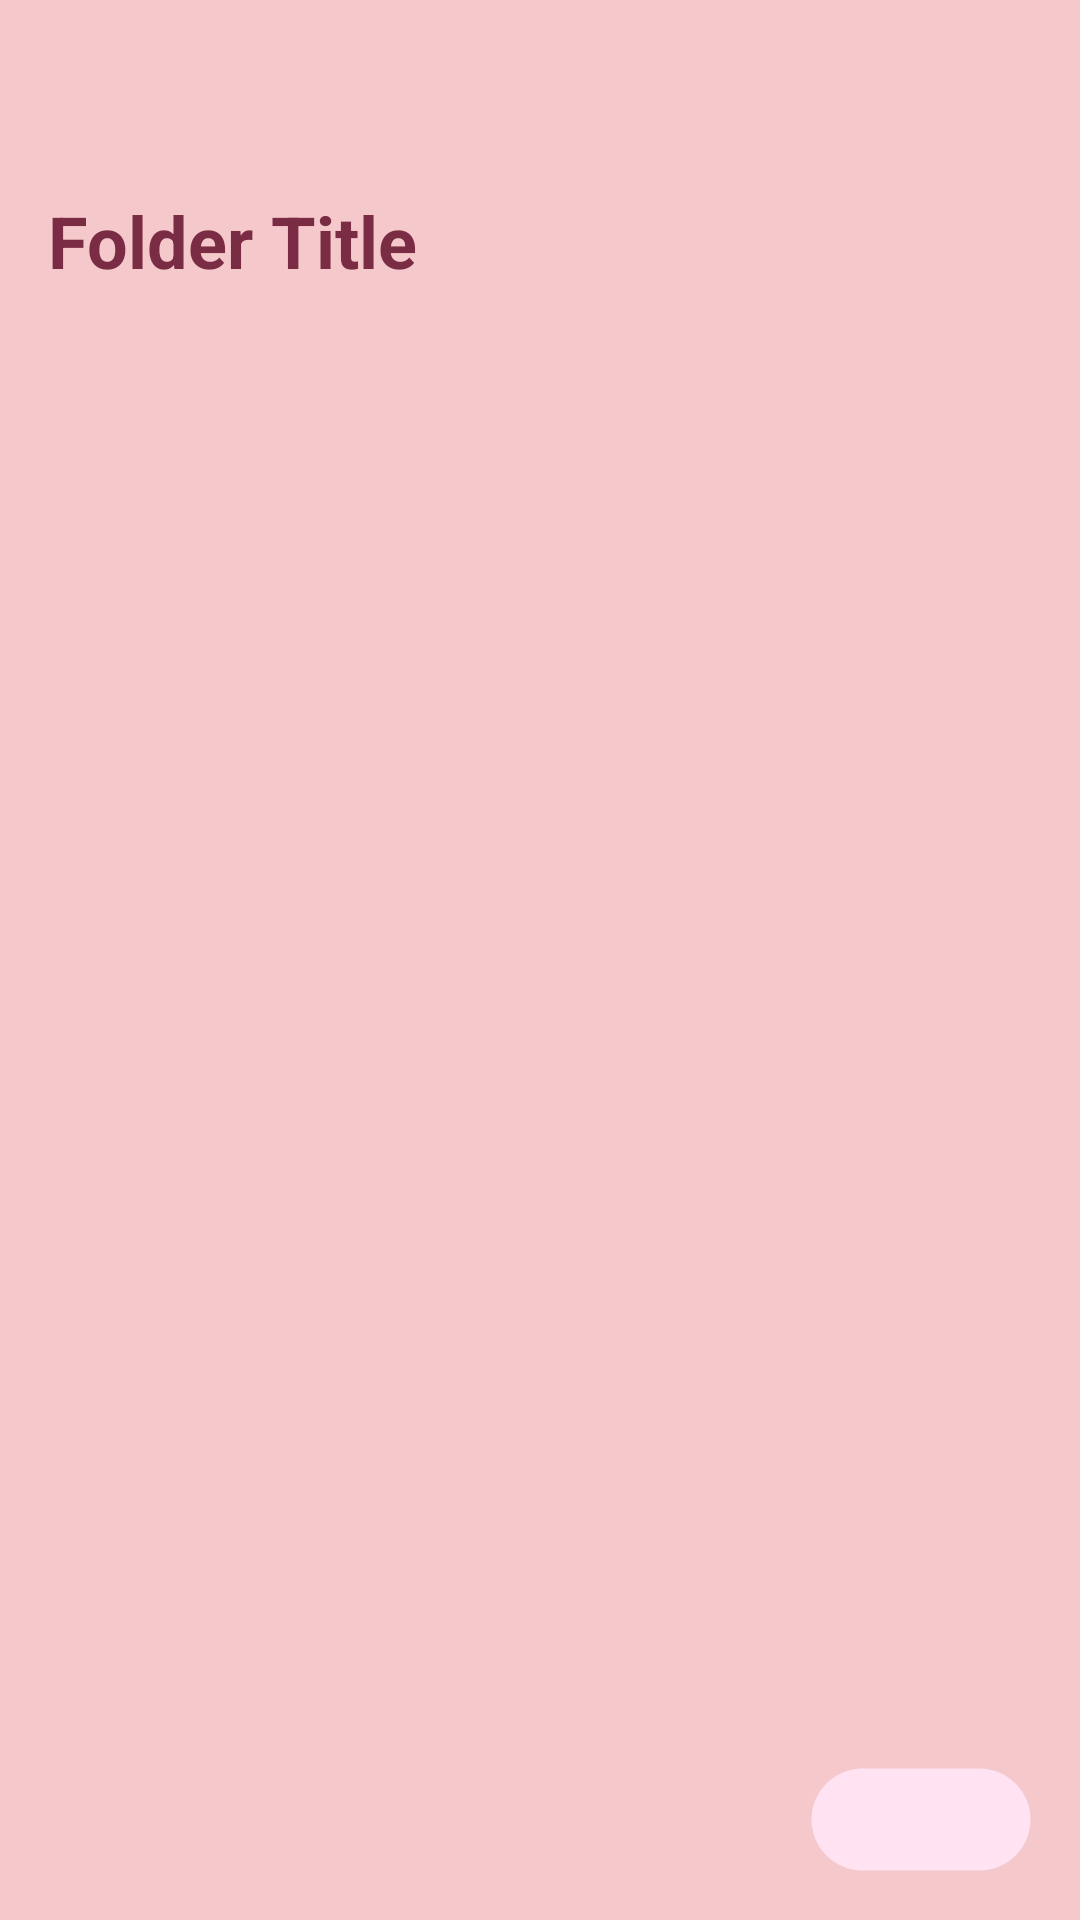

This screen was rendered from an Android layout file. Write that file and the resources it references.
<!-- AndroidManifest.xml: application theme Theme.NoteGonnaLie -->
<!-- res/layout/activity_folder_notes.xml -->
<?xml version="1.0" encoding="utf-8"?>
<LinearLayout xmlns:android="http://schemas.android.com/apk/res/android"
    android:id="@+id/folderNotesMain"
    android:layout_width="match_parent"
    android:layout_height="match_parent"
    android:orientation="vertical"
    android:padding="16dp"
    android:background="@color/peach">

    
    <ImageButton
        android:id="@+id/backButton"
        android:layout_width="40dp"
        android:layout_height="40dp"
        android:background="@android:color/transparent"
        android:src="@drawable/baseline_chevron_left_24"
        android:contentDescription="Back"
       />

    
    <TextView
        android:id="@+id/folderTitle"
        android:layout_width="match_parent"
        android:layout_height="wrap_content"
        android:text="Folder Title"
        android:textStyle="bold"
        android:textSize="24sp"
        android:textColor="@color/textl"
        android:paddingBottom="10dp"
        android:paddingTop="8dp" />

    
    <ScrollView
        android:layout_width="match_parent"
        android:layout_height="0dp"
        android:layout_weight="1">

        <GridLayout
            android:id="@+id/folderNotesGrid"
            android:layout_width="match_parent"
            android:layout_height="wrap_content"
            android:columnCount="2"
            android:padding="16dp"
            android:orientation="horizontal" />
    </ScrollView>

    <ImageButton
        android:id="@+id/Addstuff"
        android:layout_width="74dp"
        android:layout_height="35dp"
        android:layout_gravity="end"
        android:background="@drawable/custom_button1_background"
        android:src="@drawable/outline_add_2_24" />
</LinearLayout>
<!-- resources referenced by this layout -->
<resources>
  <color name="peach">#F5C8CB</color>
  <color name="textl">#792C43</color>
  <!-- drawable custom_button1_background (drawable) -->
  <?xml version="1.0" encoding="utf-8"?>
  <selector xmlns:android="http://schemas.android.com/apk/res/android">
      <item>
          <shape android:shape="rectangle">
              <stroke android:width="1dp" android:color="@color/transparent" />
              <solid android:color="@color/whitepink" />
              <corners android:radius="30dp"/>
          </shape>
      </item>
  </selector>
  <style name="Theme.NoteGonnaLie" parent="Base.Theme.NoteGonnaLie" />
  <color name="transparent">#00FFFFFF</color>
  <color name="whitepink">#FFE3F3</color>
  <style name="Base.Theme.NoteGonnaLie" parent="Theme.AppCompat.DayNight.NoActionBar">
          
          
  
      </style>
</resources>
